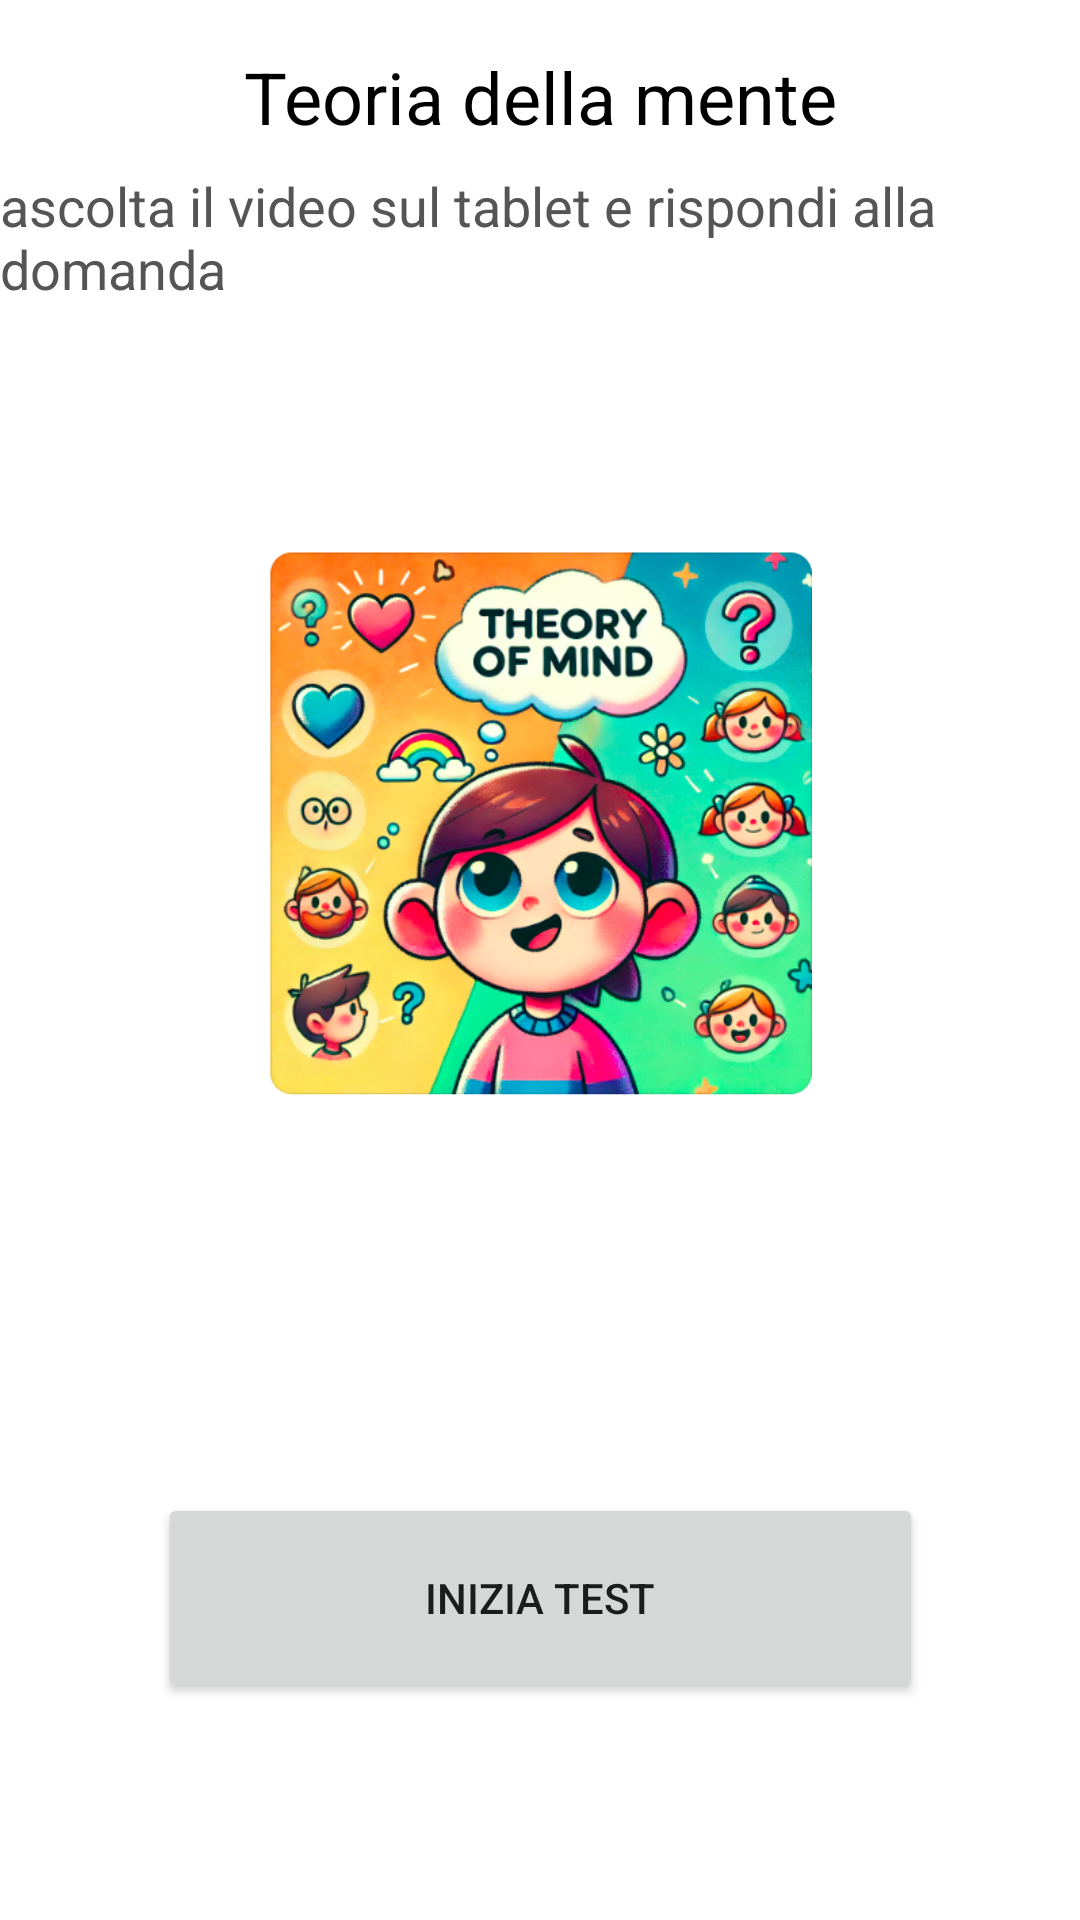

Reconstruct the res/layout file that produces this screen, plus the resources it refers to.
<!-- AndroidManifest.xml: application theme Theme.MyApplicationPep -->
<!-- res/layout/activity_teoria_della_mente_start.xml -->
<?xml version="1.0" encoding="utf-8"?>
<androidx.constraintlayout.widget.ConstraintLayout xmlns:android="http://schemas.android.com/apk/res/android"
    xmlns:app="http://schemas.android.com/apk/res-auto"
    xmlns:tools="http://schemas.android.com/tools"
    android:layout_width="match_parent"
    android:layout_height="match_parent"
    tools:context=".TeoriaDellaMenteStartActivity">

    

    

    

    android:textColor="#FFFFFF"
    android:onClick="iniziaTest"
    app:layout_constraintTop_toBottomOf="@id/descrizioneTest"
    app:layout_constraintEnd_toEndOf="parent"
    app:layout_constraintStart_toStartOf="parent"
    app:layout_constraintVertical_bias="0.5"/>

    


    <ImageView

        android:id="@+id/imageView2"
        android:layout_width="181dp"
        android:layout_height="186dp"

        app:layout_constraintBottom_toBottomOf="parent"
        app:layout_constraintEnd_toEndOf="parent"
        app:layout_constraintStart_toStartOf="parent"
        app:layout_constraintTop_toTopOf="parent"
        app:layout_constraintVertical_bias="0.4"
        app:srcCompat="@drawable/teoriamente" />

    <ImageView

        android:id="@+id/torna"
        android:layout_width="65dp"
        android:layout_height="70dp"
        android:onClick="tornaIndietro"
        app:layout_constraintBottom_toBottomOf="parent"
        app:layout_constraintEnd_toEndOf="parent"
        app:layout_constraintHorizontal_bias="0.0"
        app:layout_constraintStart_toStartOf="parent"
        app:layout_constraintTop_toTopOf="parent"
        app:layout_constraintVertical_bias="0.0"
        app:srcCompat="@drawable/torna" />

    <TextView
        android:id="@+id/titoloTest"
        android:layout_width="wrap_content"
        android:layout_height="wrap_content"
        android:layout_marginTop="16dp"
        android:text="Teoria della mente"
        android:textColor="#000000"
        android:textSize="24sp"
        app:layout_constraintEnd_toEndOf="parent"
        app:layout_constraintStart_toStartOf="parent"
        app:layout_constraintTop_toTopOf="parent" />

    <TextView
        android:id="@+id/descrizioneTest"
        android:layout_width="wrap_content"
        android:layout_height="wrap_content"
        android:layout_marginTop="8dp"
        android:text="ascolta il video sul tablet e rispondi alla domanda"
        android:textColor="#555555"
        android:textSize="18sp"
        app:layout_constraintEnd_toEndOf="parent"
        app:layout_constraintHorizontal_bias="0.538"
        app:layout_constraintStart_toStartOf="parent"
        app:layout_constraintTop_toBottomOf="@id/titoloTest" />

    <Button

        android:id="@+id/test"
        android:layout_width="255dp"
        android:layout_height="70dp"
        android:onClick="iniziaTest"
        android:text="INIZIA TEST"
        app:layout_constraintBottom_toBottomOf="parent"
        app:layout_constraintEnd_toEndOf="parent"
        app:layout_constraintStart_toStartOf="parent"
        app:layout_constraintTop_toTopOf="parent"
        app:layout_constraintVertical_bias="0.873" />


    android:textColor="#FFFFFF"
    android:onClick="tornaIndietro"
    app:layout_constraintTop_toBottomOf="@id/iniziaTestButton"
    app:layout_constraintEnd_toEndOf="parent"
    app:layout_constraintStart_toStartOf="parent"
    app:layout_constraintVertical_bias="0.7"/>
</androidx.constraintlayout.widget.ConstraintLayout>
<!-- resources referenced by this layout -->
<resources>
  <!-- drawable teoriamente: png bitmap (drawable, 308561 bytes) -->
  <style name="Theme.MyApplicationPep" parent="Theme.MaterialComponents.DayNight.DarkActionBar">
          
          <item name="colorPrimary">@color/purple_500</item>
          <item name="colorPrimaryVariant">@color/purple_700</item>
          <item name="colorOnPrimary">@color/white</item>
          
          <item name="colorSecondary">@color/teal_200</item>
          <item name="colorSecondaryVariant">@color/teal_700</item>
          <item name="colorOnSecondary">@color/black</item>
          
          <item name="android:statusBarColor" tools:targetApi="l">?attr/colorPrimaryVariant</item>
          
      </style>
  <color name="purple_500">#FF6200EE</color>
  <color name="purple_700">#FF3700B3</color>
  <color name="white">#FFFFFFFF</color>
  <color name="teal_200">#FF03DAC5</color>
  <color name="teal_700">#FF018786</color>
  <color name="black">#FF000000</color>
</resources>
